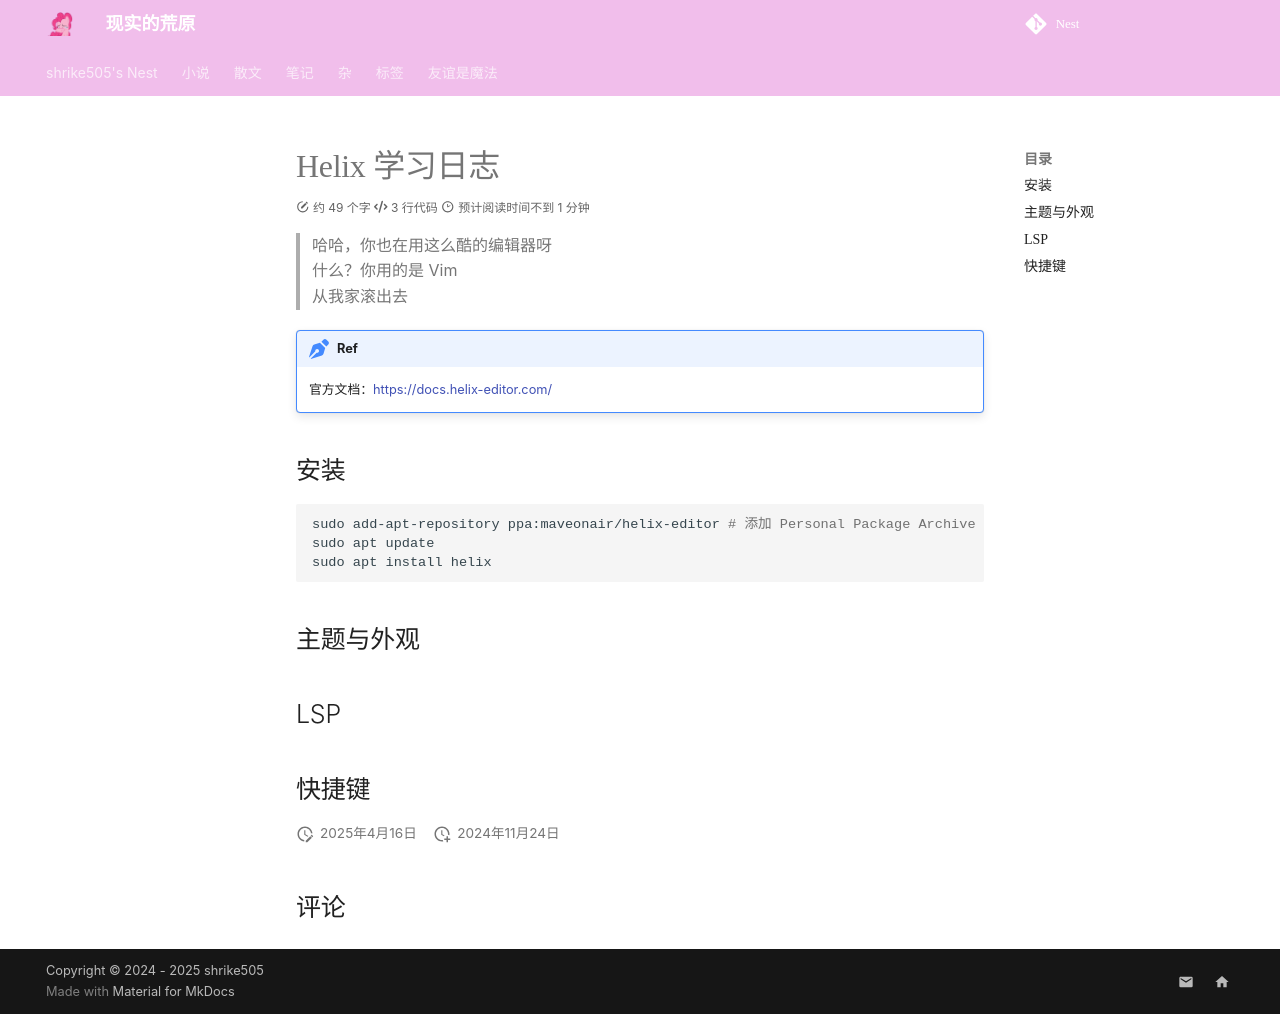

repository: shrike-505/Nest · page: others/Helix/index.html · generator: mkdocs

---
    comments: true

 
---

# Helix 学习日志

> 哈哈，你也在用这么酷的编辑器呀  
> 什么？你用的是 Vim  
> 从我家滚出去  

!!! note "Ref"
    官方文档：<https://docs.helix-editor.com/>

## 安装

```sh
sudo add-apt-repository ppa:maveonair/helix-editor # 添加 Personal Package Archive
sudo apt update
sudo apt install helix
```

## 主题与外观

## LSP

## 快捷键
